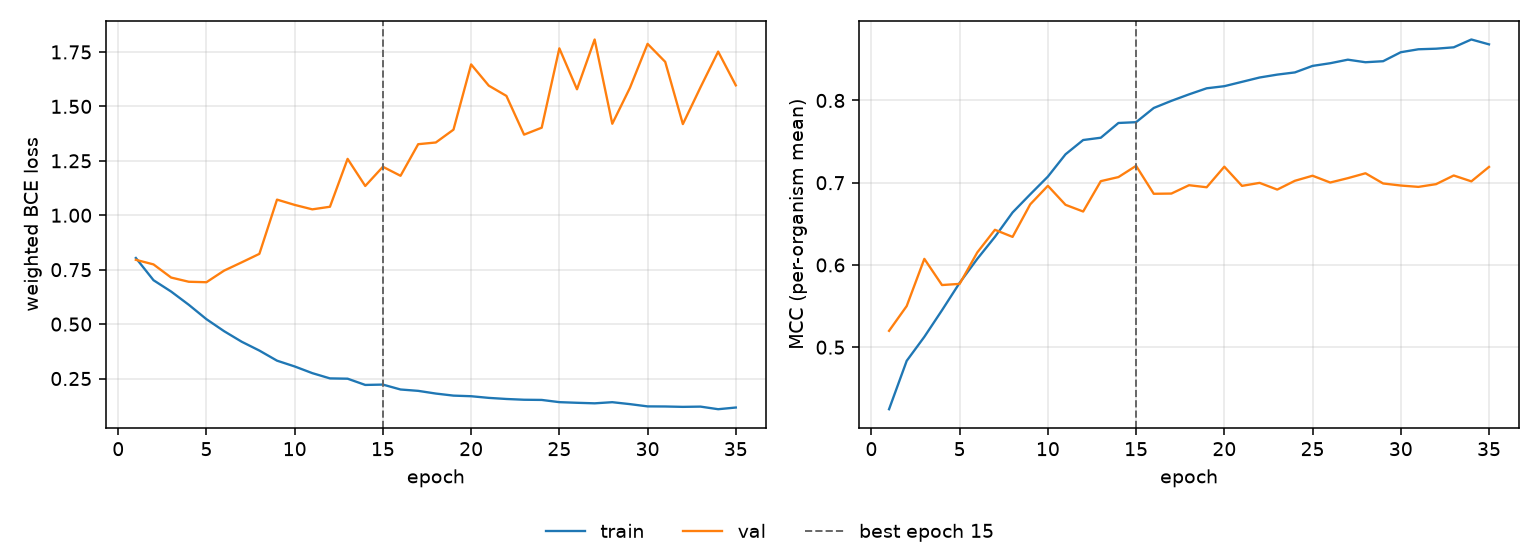

The data file committed next to this chart (first rows):
epoch, tr_loss, vl_loss, tr_mcc, vl_mcc, is_best
1, 0.8037, 0.7953, 0.4246, 0.5199, False
2, 0.7016, 0.7742, 0.4834, 0.55, False
3, 0.6495, 0.7138, 0.5126, 0.6074, False
4, 0.5887, 0.6945, 0.5449, 0.5756, False
5, 0.5226, 0.6924, 0.5782, 0.577, False
6, 0.4676, 0.7456, 0.6074, 0.6152, False
7, 0.419, 0.7837, 0.6341, 0.6427, False
8, 0.3785, 0.8227, 0.6638, 0.6341, False
9, 0.3321, 1.072, 0.6859, 0.6737, False
10, 0.3055, 1.048, 0.7074, 0.6962, False
11, 0.2748, 1.027, 0.7345, 0.6731, False
12, 0.2506, 1.039, 0.7519, 0.665, False
13, 0.2493, 1.259, 0.7547, 0.7019, False
14, 0.2206, 1.134, 0.7726, 0.7068, False
15, 0.2222, 1.223, 0.7736, 0.7205, True
16, 0.1997, 1.181, 0.7909, 0.6865, False
17, 0.1934, 1.326, 0.7995, 0.6868, False
18, 0.181, 1.334, 0.8074, 0.697, False
19, 0.1716, 1.393, 0.8148, 0.6945, False
20, 0.1688, 1.693, 0.8174, 0.7195, False
21, 0.1612, 1.595, 0.8226, 0.6962, False
22, 0.1561, 1.548, 0.8279, 0.6998, False
23, 0.1526, 1.37, 0.8314, 0.6916, False
24, 0.1517, 1.402, 0.8341, 0.7023, False
25, 0.1416, 1.767, 0.842, 0.7085, False
26, 0.1386, 1.579, 0.8453, 0.7002, False
27, 0.1361, 1.807, 0.8496, 0.7055, False
28, 0.1414, 1.42, 0.8465, 0.7115, False
29, 0.1325, 1.585, 0.8477, 0.6991, False
30, 0.1221, 1.787, 0.8587, 0.6966, False
31, 0.1216, 1.705, 0.8623, 0.6949, False
32, 0.1199, 1.419, 0.863, 0.6982, False
33, 0.1211, 1.588, 0.8646, 0.7088, False
34, 0.1091, 1.752, 0.8742, 0.7016, False
35, 0.1168, 1.597, 0.8682, 0.7192, False
